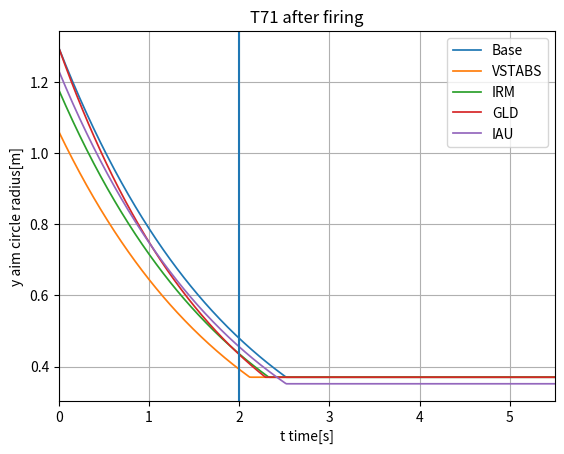

Reproduce this figure in Python.
import matplotlib.pyplot as plt
import numpy as np


t = np.linspace(0, 5.5, 500)

acc = 0.37
#speed = 65
coeff = 3.36
aim_time = 2.01
intra_clip = 2

vstabs_coeff = 0.8
irm_coeff = 0.9
iau_coeff = 0.95
gld_coeff = 0.909


def aimfunc(bloom=1, aimTime=3, accuracy=0.3):
    arr = bloom * np.exp(-t/aimTime)
    result = np.maximum(arr, accuracy)
    return result

def bloomFunc(accuracy=0.3, coeff=0.3):
    return accuracy * np.sqrt(1+coeff**2)

base_bloom = bloomFunc(acc, coeff)
vstabs_bloom = bloomFunc(acc, vstabs_coeff*coeff)
irm_bloom = bloomFunc(acc, irm_coeff*coeff)
gld_bloom = bloomFunc(acc, coeff)
iau_bloom = bloomFunc(iau_coeff*acc, coeff)


fig, ax = plt.subplots()

ax.plot(t, aimfunc(base_bloom, aim_time, acc), label='Base', linewidth=1.25)
ax.plot(t, aimfunc(vstabs_bloom, aim_time, acc), label='VSTABS', linewidth=1.25)
ax.plot(t, aimfunc(irm_bloom, aim_time, acc), label='IRM', linewidth=1.25)
ax.plot(t, aimfunc(gld_bloom, gld_coeff*aim_time, acc), label='GLD', linewidth=1.25)
ax.plot(t, aimfunc(iau_bloom, aim_time, iau_coeff*acc), label='IAU', linewidth=1.25)
plt.axvline(x=intra_clip)

ax.set_xlim([0,5.5])
#ax.set_ylim([0.3, 0.5])
ax.set_xlabel('t time[s]')
ax.set_ylabel('y aim circle radius[m]')
ax.set_title('T71 after firing')
ax.grid()
ax.legend()

plt.show()
#plt.savefig('big2.png', dpi=600, format='png')